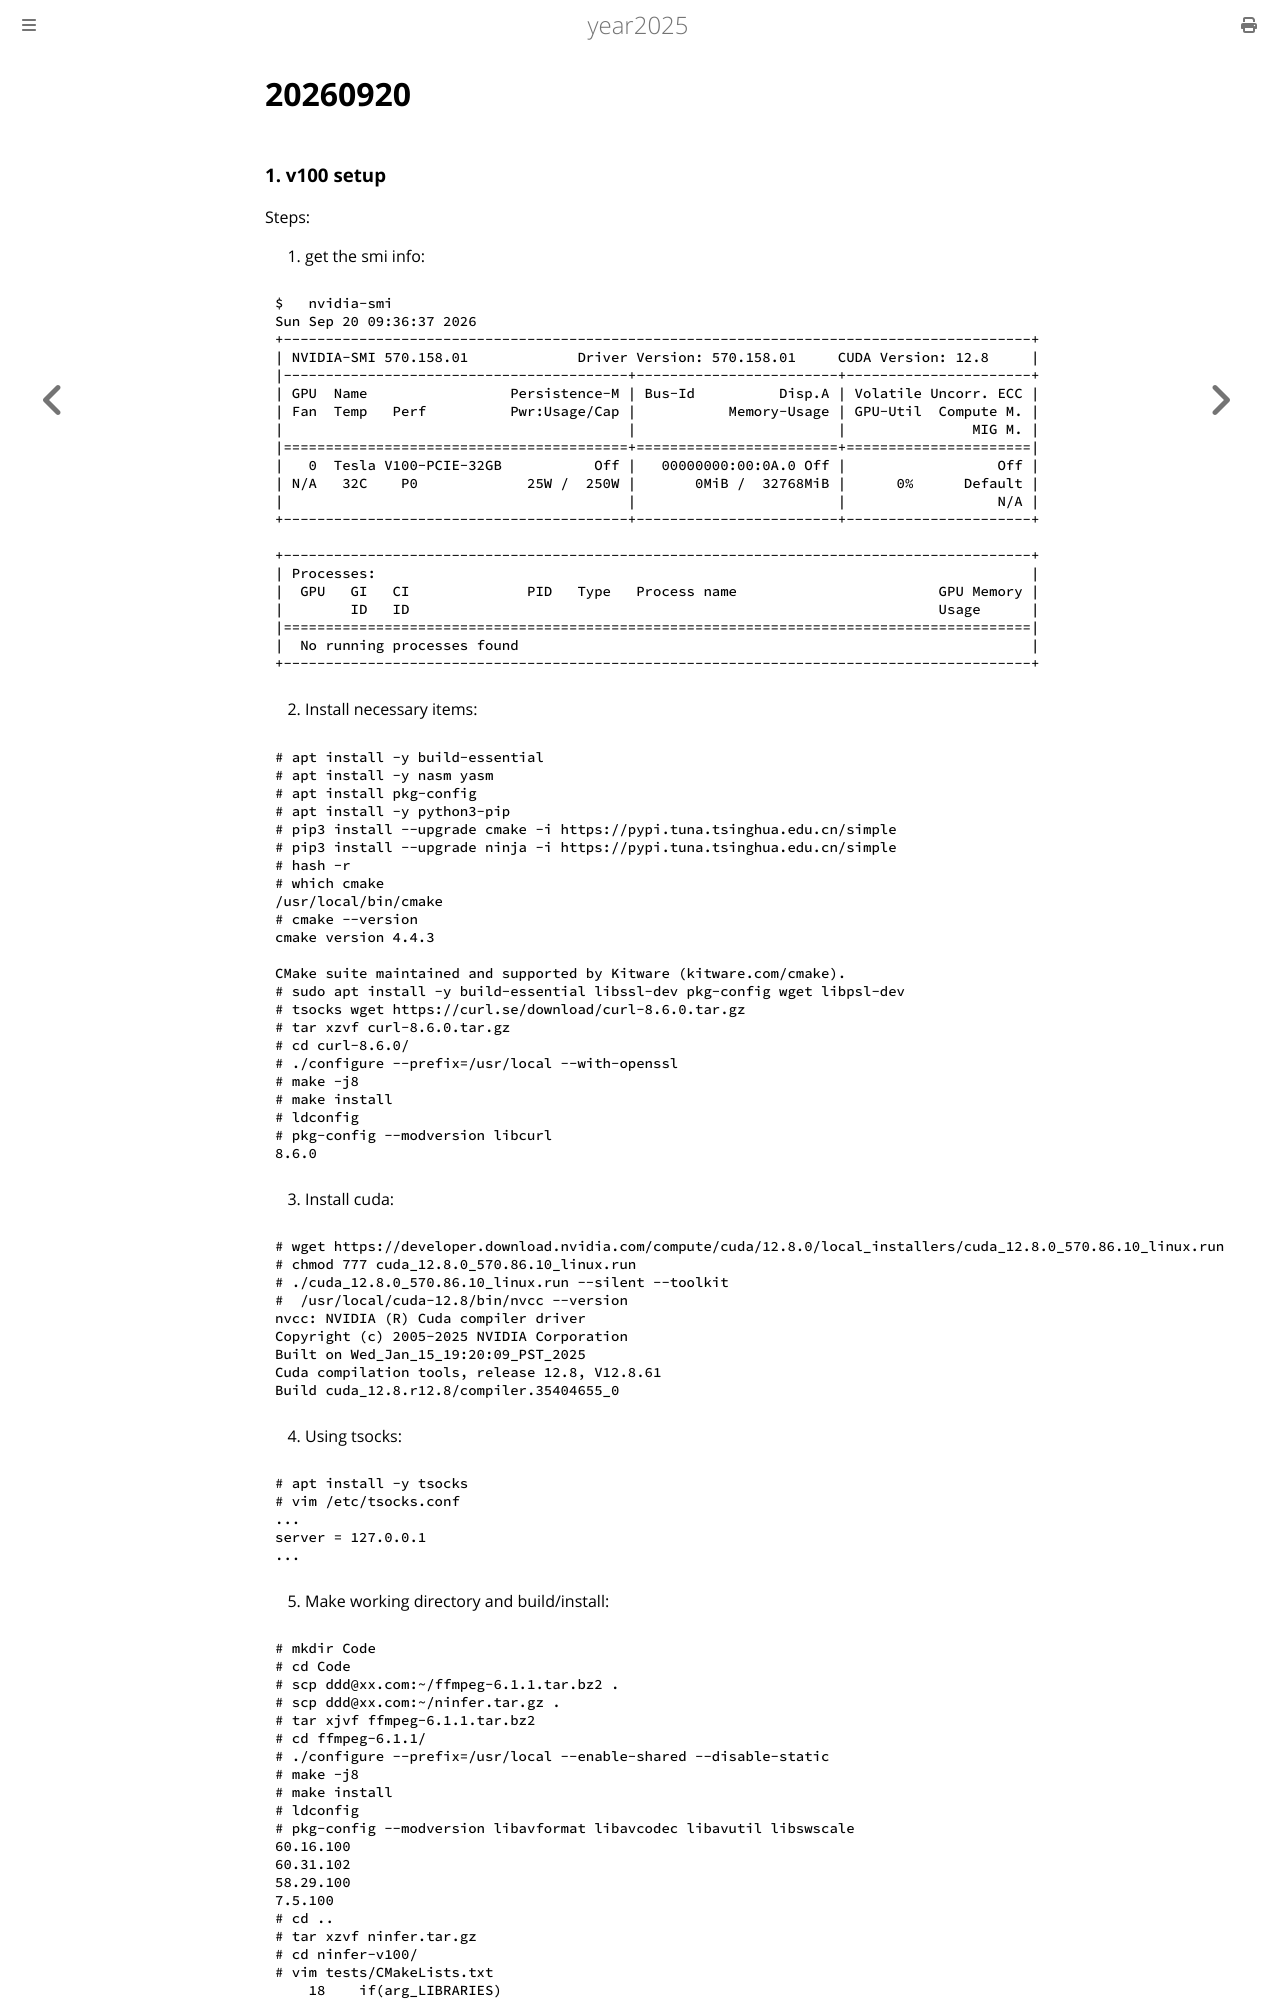

repository: purplepalmdash/Year2025 · page: 20260920.html · generator: mdbook

# 20260920
### 1. v100 setup
Steps:    

1. get the smi info:    

```
$   nvidia-smi 
Sun Sep 20 09:36:37 2026       
+-----------------------------------------------------------------------------------------+
| NVIDIA-SMI 570.158.01             Driver Version: 570.158.01     CUDA Version: 12.8     |
|-----------------------------------------+------------------------+----------------------+
| GPU  Name                 Persistence-M | Bus-Id          Disp.A | Volatile Uncorr. ECC |
| Fan  Temp   Perf          Pwr:Usage/Cap |           Memory-Usage | GPU-Util  Compute M. |
|                                         |                        |               MIG M. |
|=========================================+========================+======================|
|   0  Tesla V100-PCIE-32GB           Off |   00000000:00:0A.0 Off |                  Off |
| N/A   32C    P0             25W /  250W |       0MiB /  32768MiB |      0%      Default |
|                                         |                        |                  N/A |
+-----------------------------------------+------------------------+----------------------+
                                                                                         
+-----------------------------------------------------------------------------------------+
| Processes:                                                                              |
|  GPU   GI   CI              PID   Type   Process name                        GPU Memory |
|        ID   ID                                                               Usage      |
|=========================================================================================|
|  No running processes found                                                             |
+-----------------------------------------------------------------------------------------+
```
2. Install necessary items:   

```
# apt install -y build-essential
# apt install -y nasm yasm
# apt install pkg-config
# apt install -y python3-pip
# pip3 install --upgrade cmake -i https://pypi.tuna.tsinghua.edu.cn/simple
# pip3 install --upgrade ninja -i https://pypi.tuna.tsinghua.edu.cn/simple
# hash -r
# which cmake
/usr/local/bin/cmake
# cmake --version
cmake version 4.4.3

CMake suite maintained and supported by Kitware (kitware.com/cmake).
# sudo apt install -y build-essential libssl-dev pkg-config wget libpsl-dev
# tsocks wget https://curl.se/download/curl-8.6.0.tar.gz
# tar xzvf curl-8.6.0.tar.gz 
# cd curl-8.6.0/
# ./configure --prefix=/usr/local --with-openssl
# make -j8
# make install
# ldconfig
# pkg-config --modversion libcurl
8.6.0
```
3. Install cuda:     

```
# wget https://developer.download.nvidia.com/compute/cuda/12.8.0/local_installers/cuda_12.8.0_570.86.10_linux.run
# chmod 777 cuda_12.8.0_570.86.10_linux.run 
# ./cuda_12.8.0_570.86.10_linux.run --silent --toolkit
#  /usr/local/cuda-12.8/bin/nvcc --version
nvcc: NVIDIA (R) Cuda compiler driver
Copyright (c) 2005-2025 NVIDIA Corporation
Built on Wed_Jan_15_19:20:09_PST_2025
Cuda compilation tools, release 12.8, V12.8.61
Build cuda_12.8.r12.8/compiler.35404655_0
```
4. Using tsocks:    

```
# apt install -y tsocks
# vim /etc/tsocks.conf
...
server = 127.0.0.1
...
```

5. Make working directory and build/install:
